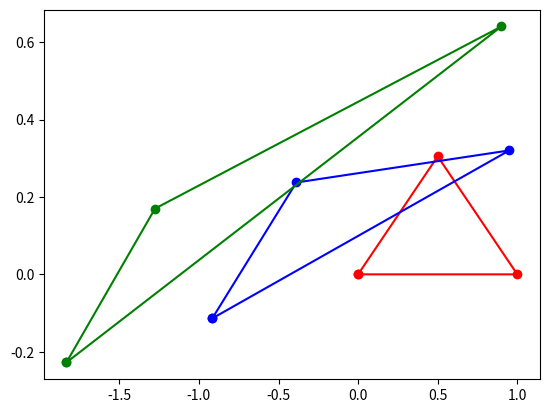

Reproduce this figure in Python.
import numpy as np 
import matplotlib.pyplot as plt


# --- Helper Functions ---

def rot(deg: int) -> np.ndarray:

    return np.array([
        [np.cos(deg), np.sin(deg), 0, 0, 0, 0],
        [-np.sin(deg), np.cos(deg), 0, 0, 0, 0],
        [0, 0, 1, 0, 0, 0],
        [0, 0, 0, np.cos(deg), np.sin(deg), 0],
        [0, 0, 0, -np.sin(deg), np.cos(deg), 0],
        [0, 0, 0, 0, 0, 1]
    ]) 


# --- Defining the Element ---

A, L, E, I = 1, 1, 10, 10

# Using a line element with 2 nodes
K = np.array([
    [A*E/L, 0, 0, -A*E/L, 0, 0],
    [0, 12*E*I/L**3, 6*E*I/L**2, 0, -12*E*I/L**3, 6*E*I/L**2],
    [0, 6*E*I/L**2, 4*E*I/L, 0, -6*E*I/L**2, 2*E*I/L],
    [-A*E/L, 0, 0, A*E/L, 0, 0],
    [0, -12*E*I/L**3, -6*E*I/L**2, 0, 12*E*I/L**3, -6*E*I/L**2],
    [0, 6*E*I/L**2, 2*E*I/L, 0, -6*E*I/L**2, 4*E*I/L]
])

dof = 3


# --- Specifiying the Problem ---

n_elem = 3 # number of elements
n_nodes = 3

K_glob = np.zeros((dof*n_nodes, dof*n_nodes))

conns = np.array([
    [0, 0, 0, 0, 0, 0],
    [0, 0, 1, 0, 0, 0],
    [0, 0, 0, 0, 0, 0],
    [0, 0, 0, 0, 1, 0],
    [0, 0, 0, 0, 0, 0],
    [1, 0, 0, 0, 0, 0]
])

K_glob[:6, :6] = K
K_glob[-6:, -6:] = K@rot(60)

K_120 = K@rot(120)
K_glob[:3, :3] = K_120[:3, :3]
K_glob[:3, -3:] = K_120[:3, 3:]
K_glob[-3:, :3] = K_120[3:, :3]
K_glob[-3:, -3:] = K_120[3:, 3:]

# Supply boundary conditions
# Elimination rows / columns based on zeros
# Partion matrix to solve when unkowns on both sides
# More general rules for solvability (Lin Alg) ?

F = np.array([0, 0, 0, 0, 0, 0, 1, 0, 0])

u0 = np.array([0, 0, 0, L, 0, 0, L/2, -L*np.sin(60), 0])


# --- Visualisation ---

def plot_mesh(u, c):

    x = list(u[0::3])
    y = list(u[1::3])

    # Draw line back to the first point
    x.append(u[0])
    y.append(u[1])

    plt.plot(x, y, '-o', color=c)


plot_mesh(u0, 'r')
plot_mesh(u0 + np.linalg.solve(K_glob, F), 'b')
plot_mesh(u0 + np.linalg.solve(K_glob, 2*F), 'g')

plt.show()
